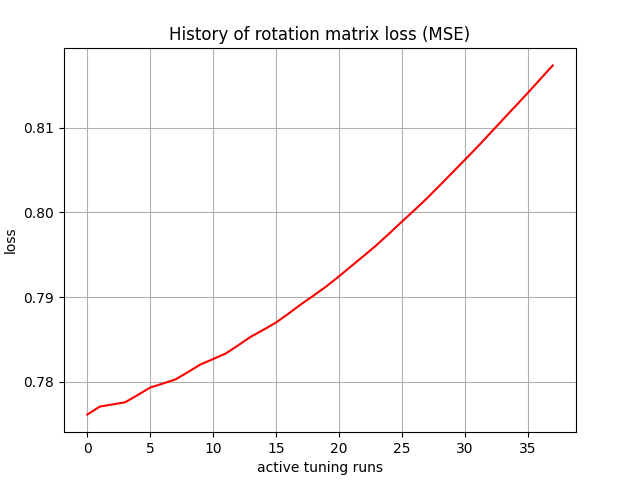

The table this chart was drawn from, first rows:
, 0
0, 0.7762
1, 0.7771
2, 0.7773
3, 0.7776
4, 0.7784
5, 0.7793
6, 0.7798
7, 0.7803
8, 0.7812
9, 0.7821
10, 0.7827
11, 0.7834
12, 0.7843
13, 0.7853
14, 0.7862
15, 0.787
16, 0.7881
17, 0.7892
18, 0.7902
19, 0.7913
20, 0.7924
21, 0.7937
22, 0.7949
23, 0.7961
24, 0.7975
25, 0.7989
26, 0.8003
27, 0.8017
28, 0.8031
29, 0.8047
30, 0.8062
31, 0.8077
32, 0.8093
33, 0.8109
34, 0.8125
35, 0.8141
36, 0.8157
37, 0.8173
